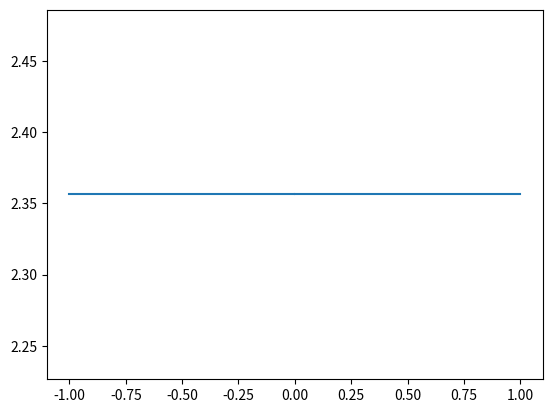
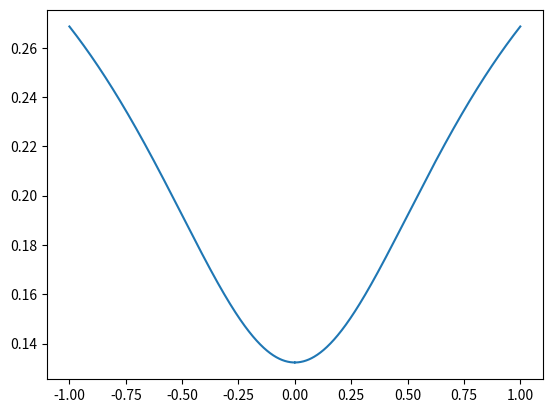

The script that saved these images, in order:
import numpy as np
import numpy.linalg as la
import matplotlib.pyplot as plt
import math
from scipy.integrate import quad

def driver():

#  function you want to approximate
    # f = lambda x: math.exp(x)
    f = lambda x: 1/(1+x*x)

# Interval of interest
    a = -1
    b = 1
# weight function
    w = lambda x: 1.

# order of approximation
    n = 2

#  Number of points you want to sample in [a,b]
    N = 1000
    xeval = np.linspace(a,b,N+1)
    pval = np.zeros(N+1)

    for kk in range(N+1):
      pval[kk] = eval_legendre_expansion(f,a,b,w,n,xeval[kk])

    ''' create vector with exact values'''
    fex = np.zeros(N+1)
    for kk in range(N+1):
        fex[kk] = f(xeval[kk])

    plt.figure();
    plt.plot(xeval,pval);
    plt.show()

    plt.figure();
    err = abs(pval-fex)
    plt.plot(xeval,np.log10(err)); 
    plt.show()


def eval_legendre(x, n):
    p = np.zeros(n+1)
    p[0] = 1
    p[1] = x

    i = 1
    while i < n:
        p[i+1] = (1/(i+1)) * ((2*i+1)*x*p[i] - i*p[i-1])
        i=i+1

    return p

def eval_legendre_expansion(f,a,b,w,n,x):

#   This subroutine evaluates the Legendre expansion

#  Evaluate all the Legendre polynomials at x that are needed
# by calling your code from prelab
  p = eval_legendre(x, n)
  # initialize the sum to 0
  pval = 0.0
  for j in range(0,n+1):
      # make a function handle for evaluating phi_j(x)
      phi_j = lambda x: p[j] * w(x)
      # make a function handle for evaluating phi_j^2(x)*w(x)
      phi_j_sq = lambda x: p[j] * p[j] * w(x)
      # use the quad function from scipy to evaluate normalizations
      norm_fac,err = quad(phi_j_sq, a, b)
      # make a function handle for phi_j(x)*f(x)*w(x)/norm_fac
      func_j = lambda x: phi_j(x)*f(x)*w(x)/norm_fac
      # use the quad function from scipy to evaluate coeffs
      aj,err = quad(func_j, a, b)
      # accumulate into pval
      pval = pval+aj*p[j]

  return pval

if __name__ == '__main__':
  # run the drivers only if this is called from the command line
  driver()